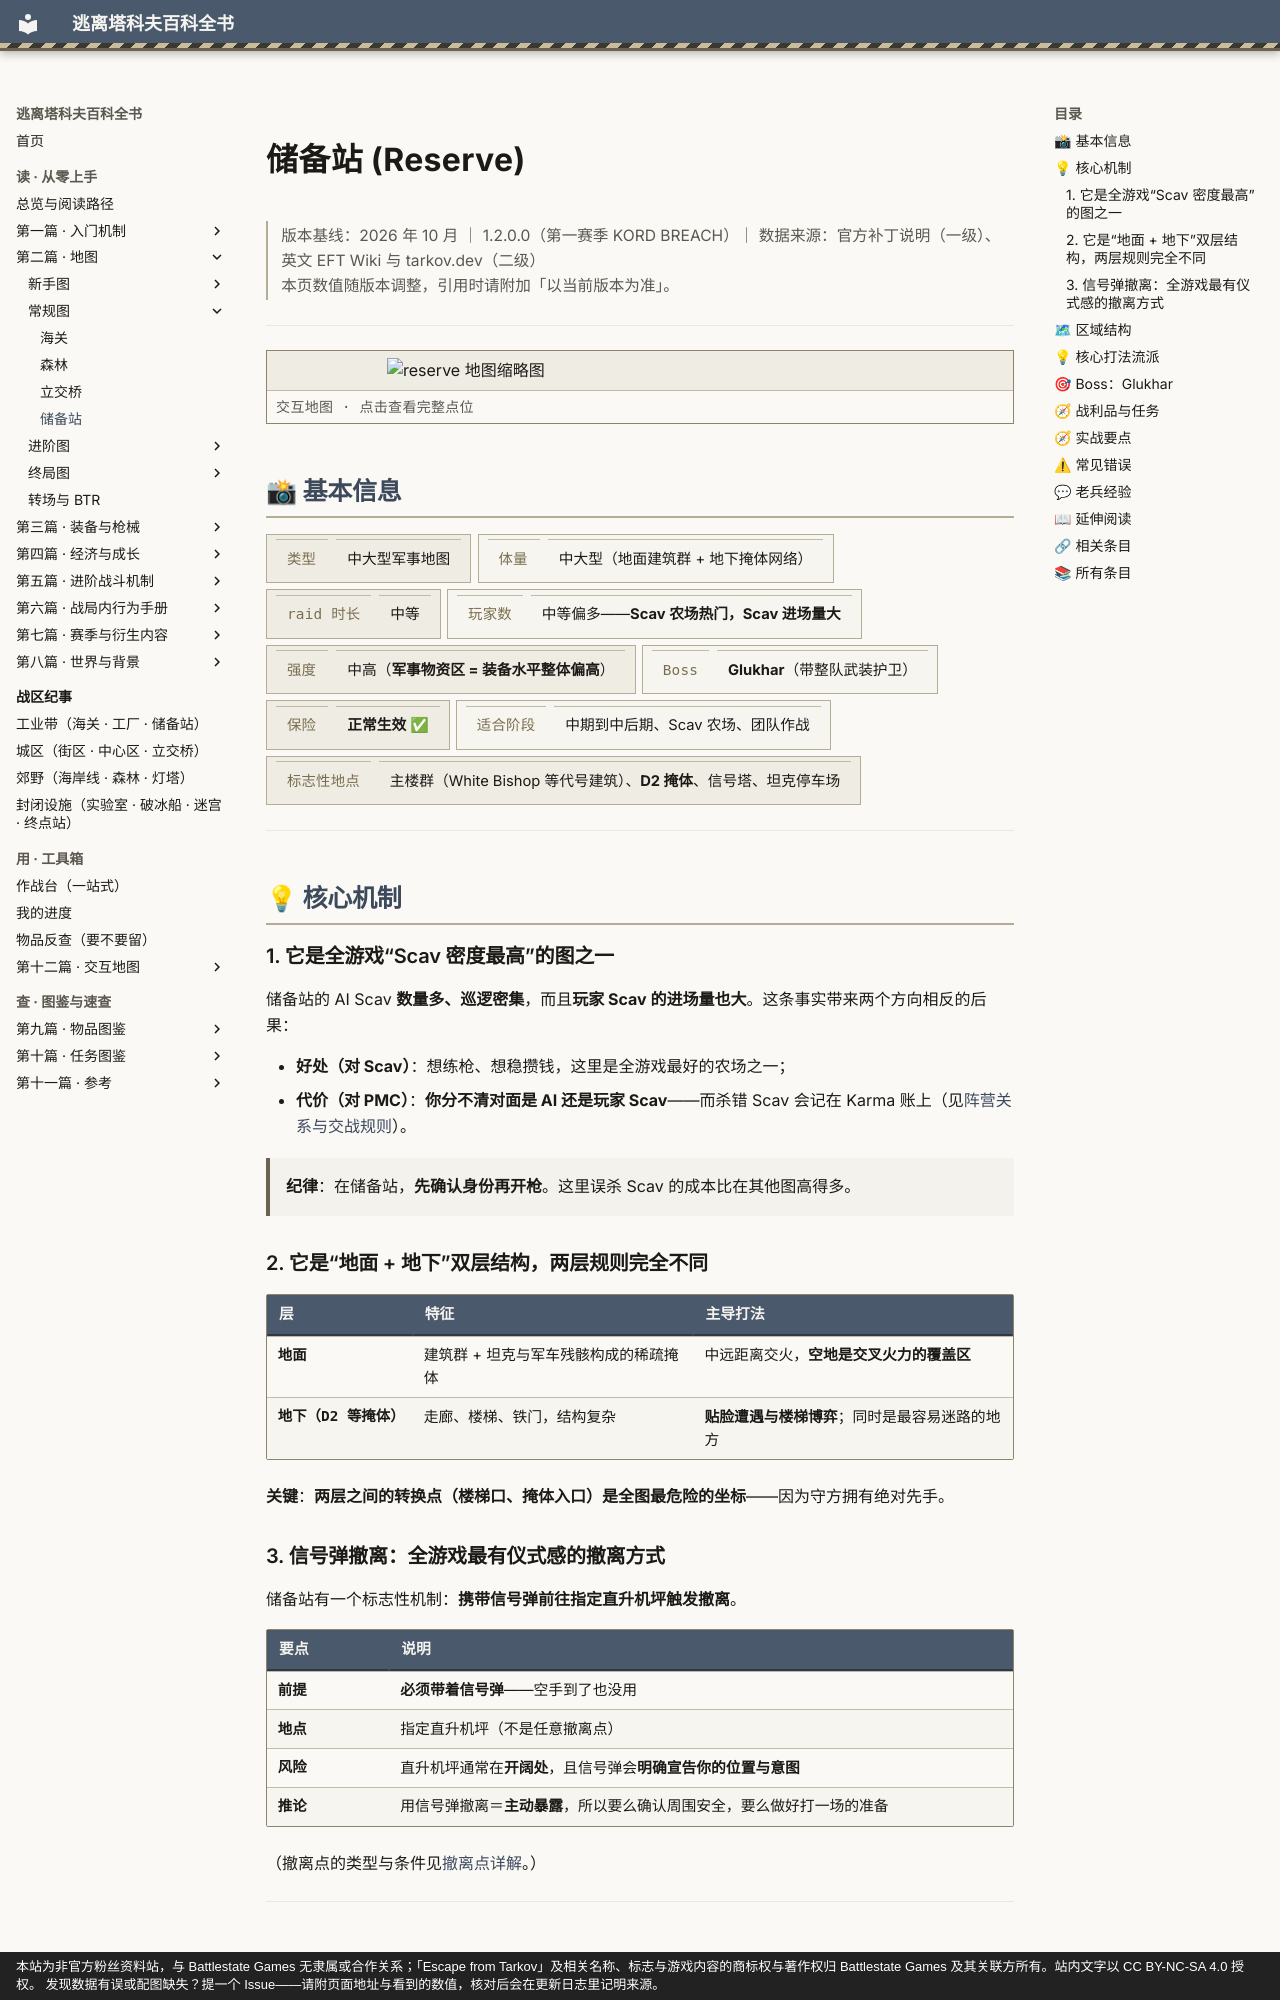

repository: GTX950L/tarkov-encyclopedia · page: entries/reserve/index.html · generator: mkdocs · copyright: 本站为非官方粉丝资料站，与 Battlestate Games 无隶属或合作关系；「Escape from Tarkov」及相关名称、标志与游戏内容的商标权与著作权归 Battlestate Games 及其关联方所有。站内文字以 CC BY-NC-SA 4.0 授权。 发现数据有误或配图缺失？提一个 Issue——请附页面地址与看到的数值，核对后会在更新日志里记明来源。

---
description: "储备站：储备站的 AI Scav 数量多、巡逻密集，而且玩家 Scav 的进场量也大。这条事实带来两个方向相反的后果："  # 自动生成
tags:
  - 地图
  - 军事
  - 中后期
---
# 储备站 (Reserve)

<div class="tk-ver" data-search-exclude markdown>

> 版本基线：2026 年 10 月 ｜ 1.2.0.0（第一赛季 KORD BREACH）｜ 数据来源：官方补丁说明（一级）、英文 EFT Wiki 与 tarkov.dev（二级）  
> 本页数值随版本调整，引用时请附加「以当前版本为准」。

</div>

<a id="top"></a>

---

<div class="tk-entry-map" data-search-exclude>
<a href="../maps/reserve.md">
<img src="../assets/maps/thumbs/reserve.png" alt="reserve 地图缩略图" loading="lazy" decoding="async">
<span class="tk-entry-map__cap">交互地图 · 点击查看完整点位</span>
</a>
</div>

## 📸 基本信息

<div class="tk-kv-wrap" markdown>

| 项目 | 信息 |
|------|------|
| **类型** | 中大型军事地图 |
| **体量** | 中大型（地面建筑群 + 地下掩体网络） |
| **raid 时长** | 中等 |
| **玩家数** | 中等偏多——**Scav 农场热门，Scav 进场量大** |
| **强度** | 中高（**军事物资区 = 装备水平整体偏高**） |
| **Boss** | **Glukhar**（带整队武装护卫） |
| **保险** | **正常生效** ✅ |
| **适合阶段** | 中期到中后期、Scav 农场、团队作战 |
| **标志性地点** | 主楼群（White Bishop 等代号建筑）、**D2 掩体**、信号塔、坦克停车场 |

</div>

---

## 💡 核心机制

### 1. 它是全游戏“Scav 密度最高”的图之一

储备站的 AI Scav **数量多、巡逻密集**，而且**玩家 Scav 的进场量也大**。这条事实带来两个方向相反的后果：

- **好处（对 Scav）**：想练枪、想稳攒钱，这里是全游戏最好的农场之一；
- **代价（对 PMC）**：**你分不清对面是 AI 还是玩家 Scav**——而杀错 Scav 会记在 Karma 账上（见[阵营关系与交战规则](engagement-rules.md)）。

> **纪律**：在储备站，**先确认身份再开枪**。这里误杀 Scav 的成本比在其他图高得多。

### 2. 它是“地面 + 地下”双层结构，两层规则完全不同

| 层 | 特征 | 主导打法 |
|----|------|----------|
| **地面** | 建筑群 + 坦克与军车残骸构成的稀疏掩体 | 中远距离交火，**空地是交叉火力的覆盖区** |
| **地下（D2 等掩体）** | 走廊、楼梯、铁门，结构复杂 | **贴脸遭遇与楼梯博弈**；同时是最容易迷路的地方 |

**关键**：**两层之间的转换点（楼梯口、掩体入口）是全图最危险的坐标**——因为守方拥有绝对先手。
